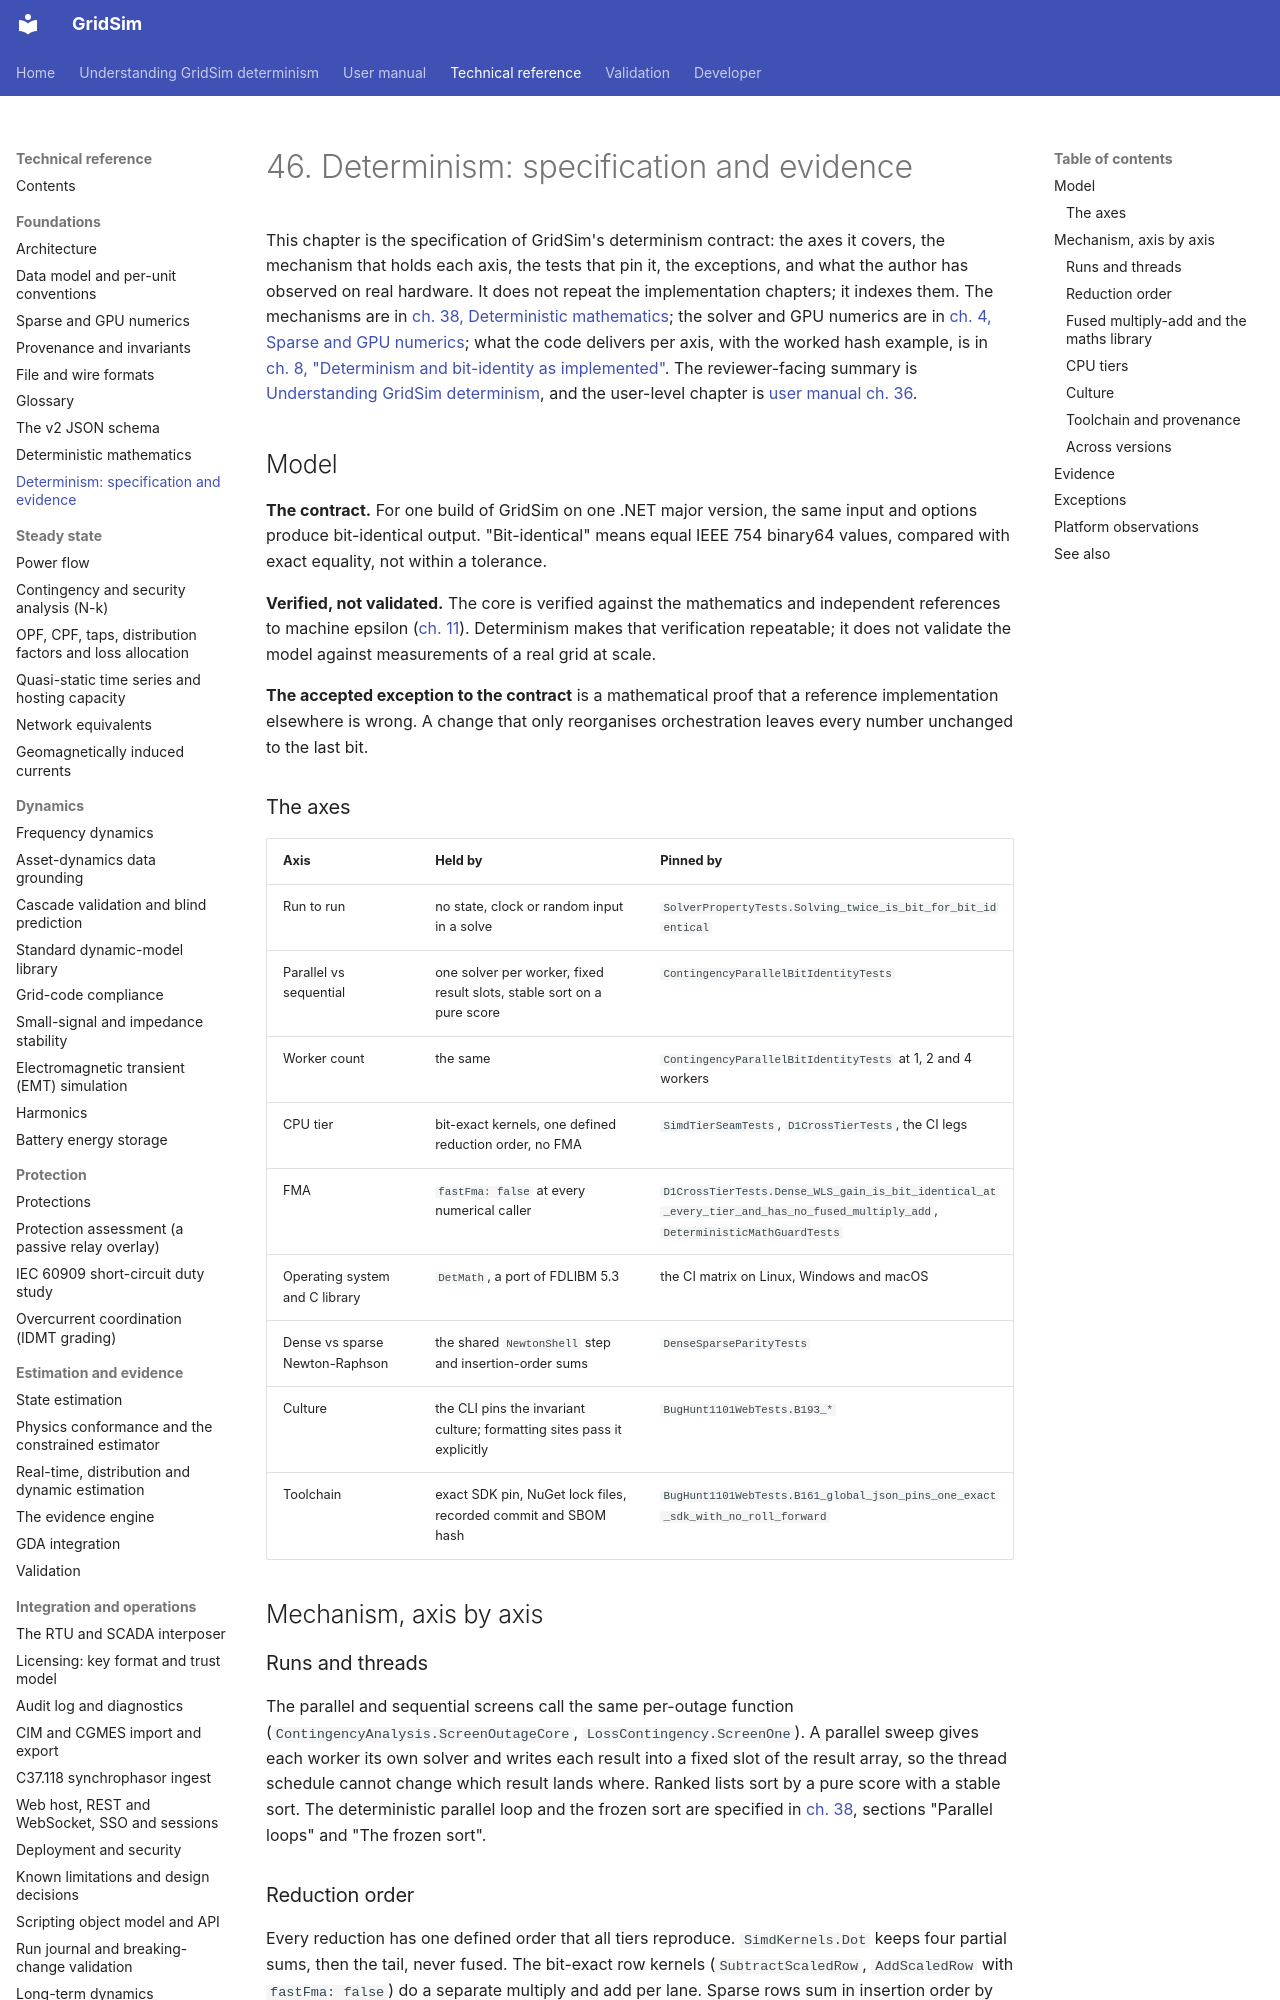

repository: MarkS0485/GridSim · page: technical/0046 Determinism - specification and evidence/index.html · generator: mkdocs

# 46. Determinism: specification and evidence

This chapter is the specification of GridSim's determinism contract: the axes it covers, the mechanism that holds each
axis, the tests that pin it, the exceptions, and what the author has observed on real hardware. It does not repeat the
implementation chapters; it indexes them. The mechanisms are in
[ch. 38, Deterministic mathematics](<0038 Deterministic mathematics.md>); the solver and GPU numerics are in
[ch. 4, Sparse and GPU numerics](<0004 Sparse and GPU numerics.md>); what the code delivers per axis, with the worked hash
example, is in [ch. 8, "Determinism and bit-identity as implemented"](<0008 Provenance and invariants.md#determinism-and-bit-identity-as-implemented>).
The reviewer-facing summary is [Understanding GridSim determinism](<../Understanding GridSim determinism.md>), and the
user-level chapter is [user manual ch. 36](<../manual/0036 Determinism and reproducibility.md>).

## Model

**The contract.** For one build of GridSim on one .NET major version, the same input and options produce bit-identical
output. "Bit-identical" means equal IEEE 754 binary64 values, compared with exact equality, not within a tolerance.

**Verified, not validated.** The core is verified against the mathematics and independent references to machine epsilon
([ch. 11](<0011 Validation.md>)). Determinism makes that verification repeatable; it does not validate the model against
measurements of a real grid at scale.

**The accepted exception to the contract** is a mathematical proof that a reference implementation elsewhere is wrong.
A change that only reorganises orchestration leaves every number unchanged to the last bit.

### The axes

| Axis | Held by | Pinned by |
|---|---|---|
| Run to run | no state, clock or random input in a solve | `SolverPropertyTests.Solving_twice_is_bit_for_bit_identical` |
| Parallel vs sequential | one solver per worker, fixed result slots, stable sort on a pure score | `ContingencyParallelBitIdentityTests` |
| Worker count | the same | `ContingencyParallelBitIdentityTests` at 1, 2 and 4 workers |
| CPU tier | bit-exact kernels, one defined reduction order, no FMA | `SimdTierSeamTests`, `D1CrossTierTests`, the CI legs |
| FMA | `fastFma: false` at every numerical caller | `D1CrossTierTests.Dense_WLS_gain_is_bit_identical_at_every_tier_and_has_no_fused_multiply_add`, `DeterministicMathGuardTests` |
| Operating system and C library | `DetMath`, a port of FDLIBM 5.3 | the CI matrix on Linux, Windows and macOS |
| Dense vs sparse Newton-Raphson | the shared `NewtonShell` step and insertion-order sums | `DenseSparseParityTests` |
| Culture | the CLI pins the invariant culture; formatting sites pass it explicitly | `BugHunt1101WebTests.B193_*` |
| Toolchain | exact SDK pin, NuGet lock files, recorded commit and SBOM hash | `BugHunt1101WebTests.B161_global_json_pins_one_exact_sdk_with_no_roll_forward` |

## Mechanism, axis by axis

### Runs and threads

The parallel and sequential screens call the same per-outage function (`ContingencyAnalysis.ScreenOutageCore`,
`LossContingency.ScreenOne`). A parallel sweep gives each worker its own solver and writes each result into a fixed slot
of the result array, so the thread schedule cannot change which result lands where. Ranked lists sort by a pure score
with a stable sort. The deterministic parallel loop and the frozen sort are specified in
[ch. 38](<0038 Deterministic mathematics.md>), sections "Parallel loops" and "The frozen sort".
